Image classification data set "images_part" (erythropygia/CNN-FashionModel on GitHub). Class labels (3): gomlek, pantolon, t-shirt.

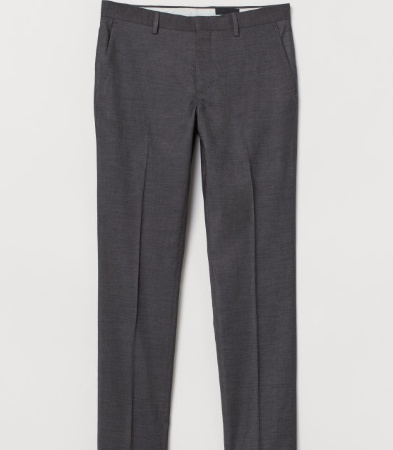
Label: pantolon

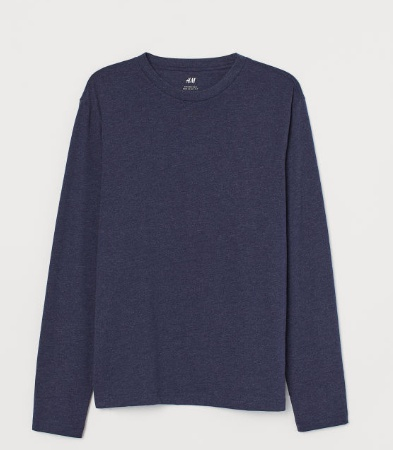
Label: t-shirt

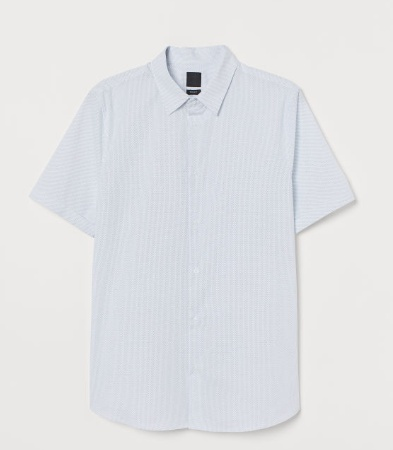
Label: gomlek

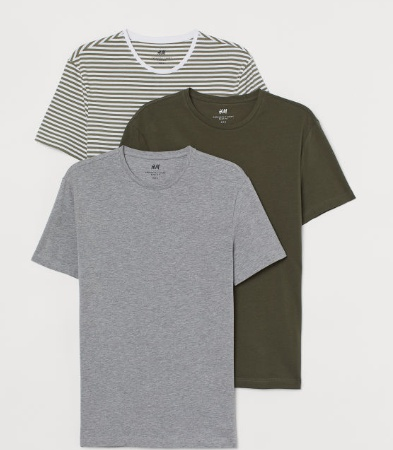
Label: t-shirt

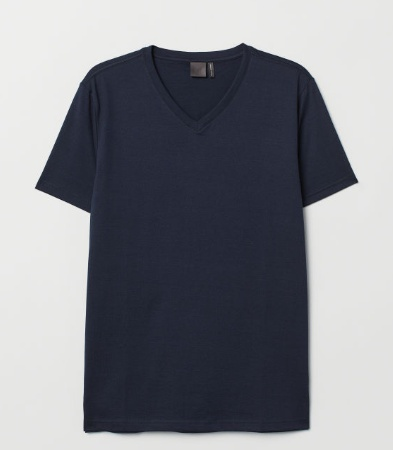
Label: t-shirt

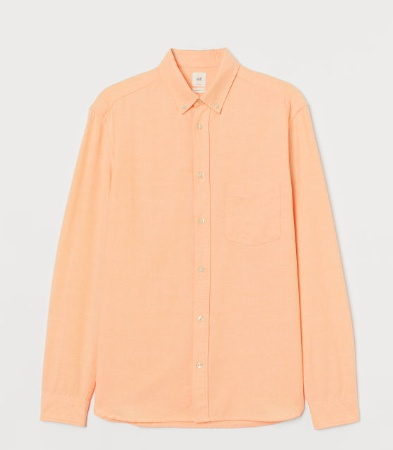
Label: gomlek
